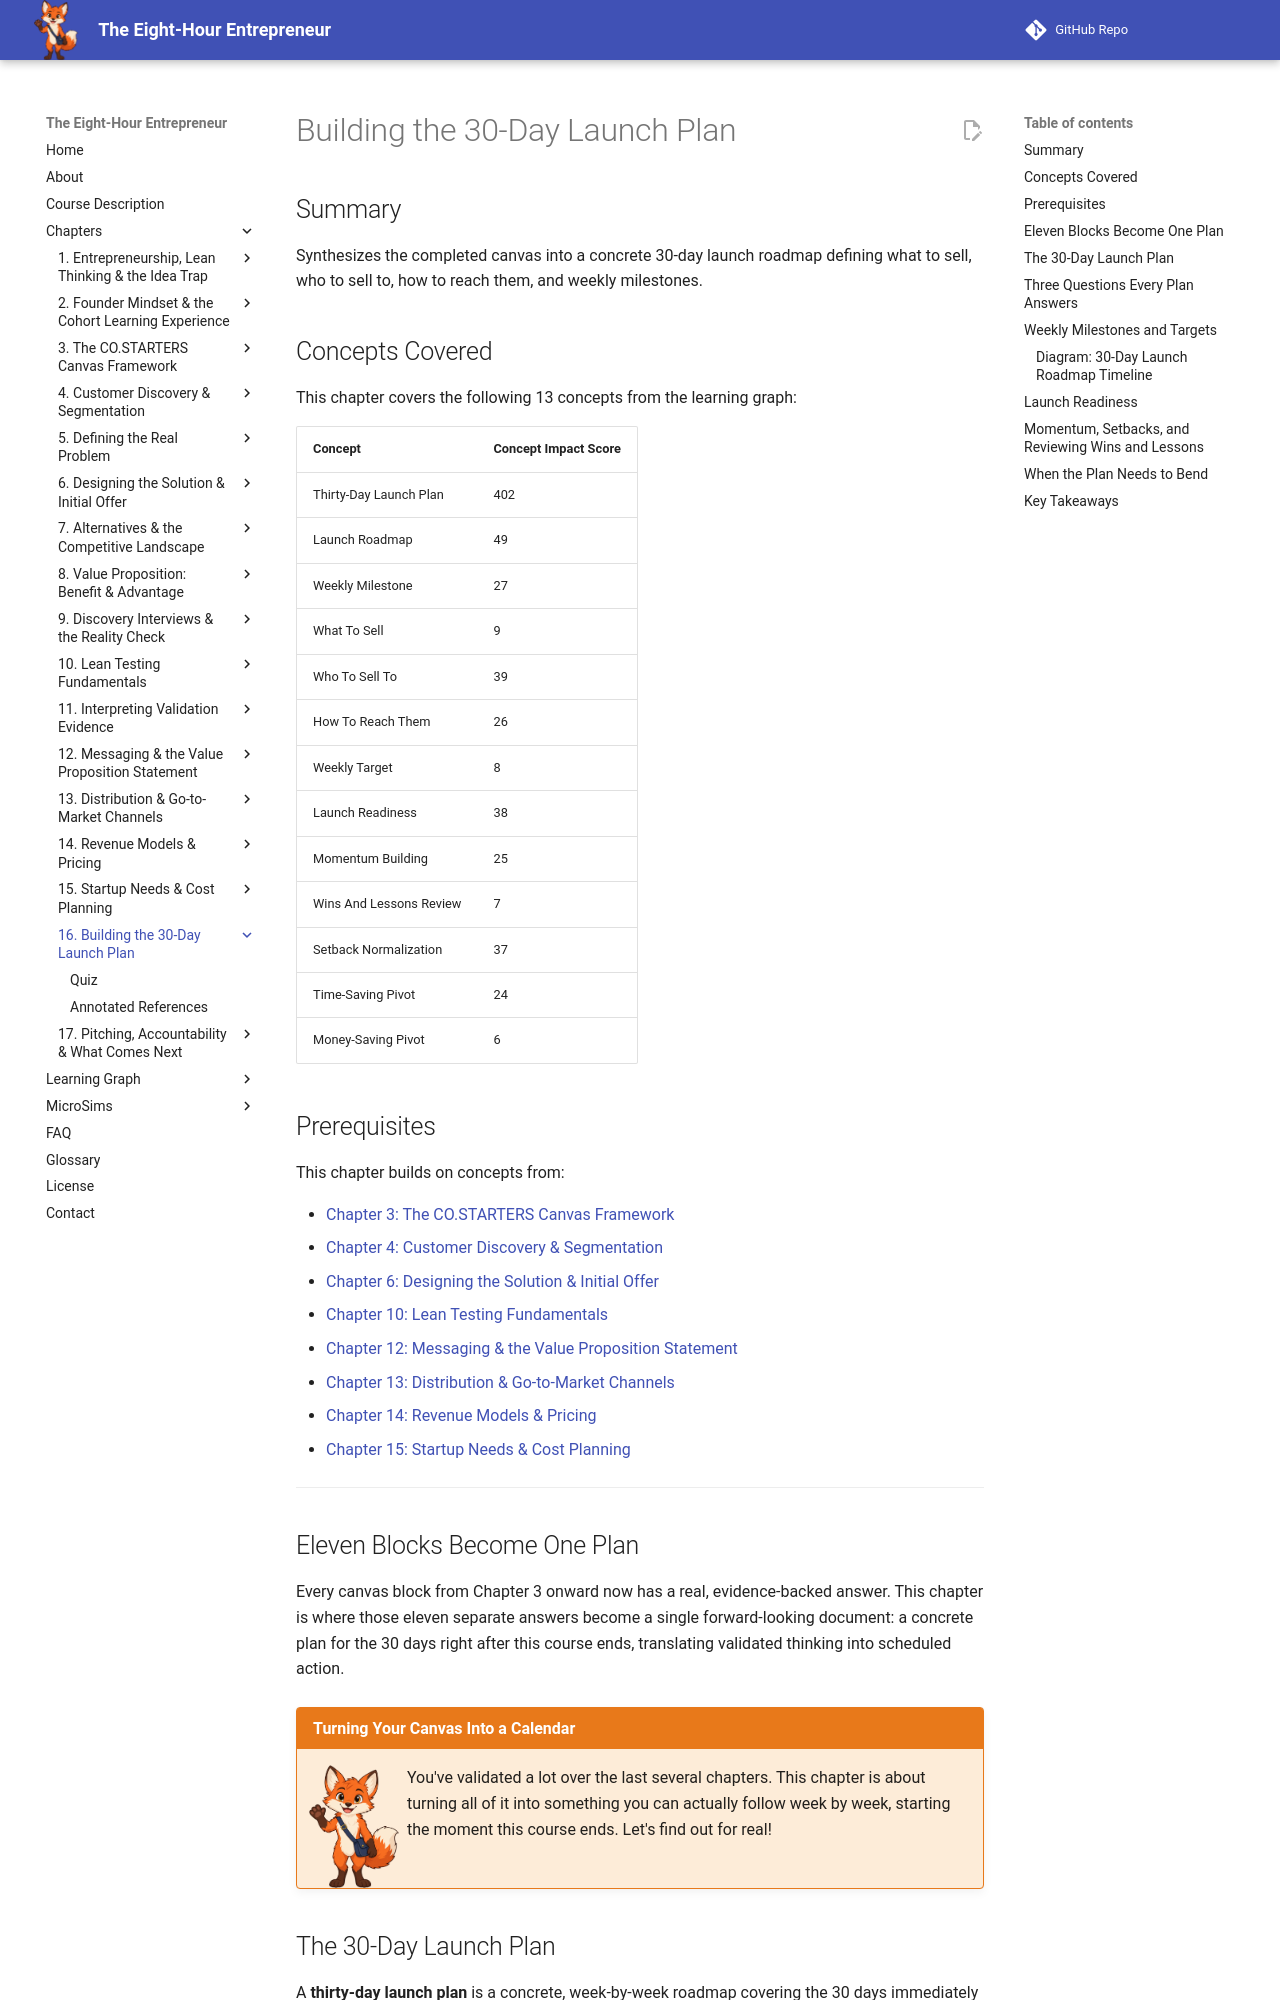

repository: dmccreary/eight-hour-entrepreneur · page: chapters/16-thirty-day-launch-plan/index.html · generator: mkdocs

---
title: Building the 30-Day Launch Plan
description: Synthesizing the completed canvas into a concrete 30-day launch roadmap defining what to sell, who to sell to, how to reach them, and weekly milestones.
generated_by: claude skill chapter-content-generator
date: 2026-09-25 06:52:29
version: 1.10
---

# Building the 30-Day Launch Plan

## Summary

Synthesizes the completed canvas into a concrete 30-day launch roadmap defining what to sell, who to sell to, how to reach them, and weekly milestones.

## Concepts Covered

This chapter covers the following 13 concepts from the learning graph:

| Concept | Concept Impact Score |
|---------|-----------------------|
| Thirty-Day Launch Plan | 402 |
| Launch Roadmap | 49 |
| Weekly Milestone | 27 |
| What To Sell | 9 |
| Who To Sell To | 39 |
| How To Reach Them | 26 |
| Weekly Target | 8 |
| Launch Readiness | 38 |
| Momentum Building | 25 |
| Wins And Lessons Review | 7 |
| Setback Normalization | 37 |
| Time-Saving Pivot | 24 |
| Money-Saving Pivot | 6 |

## Prerequisites

This chapter builds on concepts from:

- [Chapter 3: The CO.STARTERS Canvas Framework](../03-costarters-canvas-framework/index.md)
- [Chapter 4: Customer Discovery & Segmentation](../04-customer-discovery-segmentation/index.md)
- [Chapter 6: Designing the Solution & Initial Offer](../06-designing-solution-offer/index.md)
- [Chapter 10: Lean Testing Fundamentals](../10-lean-testing-fundamentals/index.md)
- [Chapter 12: Messaging & the Value Proposition Statement](../12-messaging-value-proposition/index.md)
- [Chapter 13: Distribution & Go-to-Market Channels](../13-distribution-go-to-market/index.md)
- [Chapter 14: Revenue Models & Pricing](../14-revenue-models-pricing/index.md)
- [Chapter 15: Startup Needs & Cost Planning](../15-startup-needs-cost-planning/index.md)

---

## Eleven Blocks Become One Plan

Every canvas block from Chapter 3 onward now has a real, evidence-backed answer. This chapter is where those eleven separate answers become a single forward-looking document: a concrete plan for the 30 days right after this course ends, translating validated thinking into scheduled action.

!!! mascot-welcome "Turning Your Canvas Into a Calendar"
    ![Scout waving welcome](../../img/mascot/welcome.png){ class="mascot-admonition-img" }
    You've validated a lot over the last several chapters. This chapter is about turning all of it into something you can actually follow week by week, starting the moment this course ends. Let's find out for real!

## The 30-Day Launch Plan

A **thirty-day launch plan** is a concrete, week-by-week roadmap covering the 30 days immediately following the course, translating a completed canvas into specific, scheduled actions rather than leaving validated ideas sitting on a page. That plan takes the shape of a **launch roadmap**: the overall structure organizing 30 days of action into a sequence, replacing the multi-year theoretical business plan this course deliberately avoids, from Chapter 1, with something short enough to actually follow and revise.

## Three Questions Every Plan Answers

At its core, the thirty-day launch plan answers three questions this course's own learning outcomes name directly. **What to sell** restates the minimum testable iteration from Chapter 10 as a concrete, sellable offer for the next 30 days — not the eventual full vision, but exactly what's being sold starting Monday. **Who to sell to** restates the target customer from Chapter 4 as a specific, findable group for these 30 days. **How to reach them** restates the distribution channels from Chapter 13 as the actual, chosen methods that will be used, not every method that was considered.

Answering these three questions is mostly assembly, not new work — the thirty-day launch plan's job is to pull the sharpest, most validated answer to each one from the chapters already completed, rather than inventing anything new.
